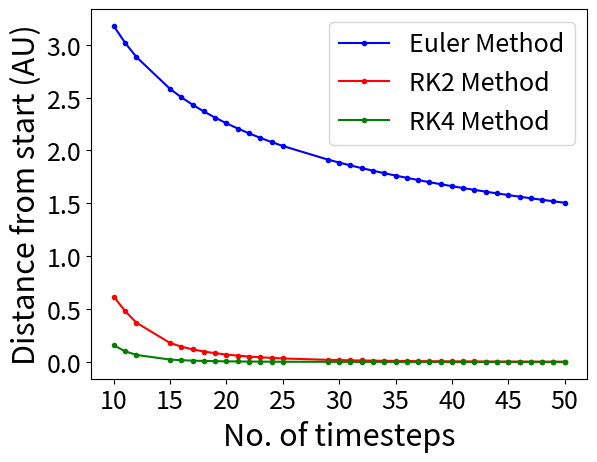
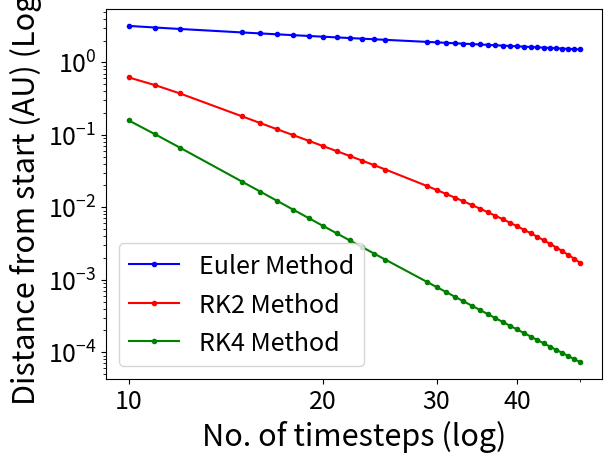

Generate these figures, in order, with matplotlib:
import numpy as np
import matplotlib.pyplot as plt
from matplotlib.ticker import LogFormatter
from scipy.optimize import curve_fit


#initial conditions, all initial values taken at the perihelion in standard astronomical units
Ecc = 0.2056       #Eccentricity of orbit (mercury)
a = 0.387           # Semi major distance
b = a*np.sqrt(1-Ecc**2)     #Semi minor
Tsq = a**3          # Orbit Period squared
T = np.sqrt(Tsq)    # Orbit period

peri_d = a-Ecc*a
aphe_d = a+Ecc*a


viy_calc = np.sqrt(((2*4*np.pi**2)*(1/peri_d - 1/aphe_d))/(1-(peri_d/aphe_d)**2))   #Initial velocity from derivation from energy and angular momentum


xi = -(a-Ecc*a)     # inital x position at periastron, taken as the semi major of mercurys orbit minus this value times the orbital eccentricity
yi = 0.0            # Initial y value
xs = 0.0            # x position of sun
ys = 0.0            # y position of sun
vix = 0             # Initial x velocity of mercury 
viy = viy_calc          # Initial y velocity of mercury 

Ms = 1.0            # Mass of the sun in solar mass units 
G = 4*np.pi**2      # Gravitational constant G 

steps = 1000     # Number of steps plotted over, an increase in the number of steps makes the orbit more and more correct, and the orbits begins to overlap with itself
dt = T/steps        # Length of a step defined by the period and how many steps there are 
t = np.arange(0.0, T, dt)   #array of each step up to the period

def func(x, m, c):
    return c + m*x

def radius(x, y):
    """
    Parameters
    ----------
    x : x position of mercury
    y : y position of mercury
    Returns
    -------
    current radius of the star
    """
    return np.sqrt(x**2 + y**2)

# Define the system of ODEs
def system_of_odes(state, t):
    x, y, vx, vy = state
    r = np.sqrt(x**2 + y**2) 
    dxdt = vx  
    dydt = vy  
    dvxdt = -G * Ms * x / r**3  
    dvydt = -G * Ms * y / r**3  
    return np.array([dxdt, dydt, dvxdt, dvydt])

def Euler(initial_conditions, t0, t_final, dt):
    num_steps = int((t_final - t0) / dt)
    # Time and solution arrays
    t = np.linspace(t0, t_final, num_steps + 1)
    x = np.zeros((num_steps + 1, 4))  
    x[0] = initial_conditions
    
    #Euler Loop
    for i in range(num_steps):
        k1 = dt * system_of_odes(x[i], t[i])  
        x[i + 1] = x[i] + k1
    
    return t, x

def RK2(initial_conditions, t0, t_final, h):
    # Number of steps
    num_steps = int((t_final - t0) / h)
    # Time and solution arrays
    t = np.linspace(t0, t_final, num_steps + 1)
    x = np.zeros((num_steps + 1, 4))  
    x[0] = initial_conditions 
    
    # RK2 method loop
    for i in range(num_steps):
        k1 = h * system_of_odes(x[i], t[i])  
        k2 = h * system_of_odes(x[i] + 0.5 * k1, t[i] + 0.5 * h) 
        x[i + 1] = x[i] + k2  
    
    return t, x

def RK4(initial_conditions, t0, t_final, dt):
    # Number of steps
    num_steps = int((t_final - t0) / dt)
    # Time and solution arrays
    t = np.linspace(t0, t_final, num_steps + 1)
    x = np.zeros((num_steps + 1, 4))  
    x[0] = initial_conditions 
    
    # RK4 method loop
    for i in range(num_steps):
        k1 = dt * system_of_odes(x[i], t[i])  
        k2 = dt * system_of_odes(x[i] + 0.5 * k1, t[i] + 0.5 * dt)
        k3 = dt * system_of_odes(x[i] + 0.5 * k2, t[i] + 0.5 * dt)
        k4 = dt * system_of_odes(x[i] + k3, t[i] + 0.5 * dt)
        x[i + 1] = x[i] + k1/6 + k2/3 + k3/3 + k4/6 
    
    return t, x



initial_conditions = [xi , yi, vix, viy]  

# Solve the system using Euler, RK2 and RK4
steps_data = np.linspace(10, 50, 41)
zero = np.linspace(0, 0, len(steps_data))
sig = np.linspace(0.0001, 0.0001, len(steps_data))

store_E_dist = []
store_RK2_dist = []
store_RK4_dist = []

store_t_data = []

for i, val in enumerate(steps_data):
    dt = T/steps_data[i]
    # print(steps_data[i])

    Eulert, EulerSoln = Euler(initial_conditions, 0, T, dt)  
    final_EData = EulerSoln[-1]
    # print(final_EData)
    distance_E = np.sqrt((xi - final_EData[0])**2 + (yi - final_EData[1])**2)
    # print(distance_E)
    store_E_dist = np.append(store_E_dist, distance_E)
    
    RK2t, RK2Soln = RK2(initial_conditions, 0, T, dt)
    final_RK2Data = RK2Soln[-1]
    distance_RK2 = np.sqrt((xi-final_RK2Data[0])**2 + (yi - final_RK2Data[1])**2)
    # print(distance_RK2)
    store_RK2_dist = np.append(store_RK2_dist, distance_RK2)
    
    RK4t, RK4Soln = RK4(initial_conditions, 0, T, dt)
    final_RK4Data = RK4Soln[-1]
    distance_RK4 = np.sqrt((xi-final_RK4Data[0])**2 + (yi - final_RK4Data[1])**2)
    store_RK4_dist = np.append(store_RK4_dist, distance_RK4)
    
    store_t_data = np.append(store_t_data, steps_data[i])
    
indices_to_mask = [3, 4, 16, 17, 18]                    # Python uses 0-based indexing


mask = np.ones(len(store_t_data), dtype=bool)  
mask[indices_to_mask] = False       

t_masked = store_t_data[mask]
Euler_masked = store_E_dist[mask]
RK2_masked = store_RK2_dist[mask]
RK4_masked = store_RK4_dist[mask]

print(max(steps_data))

params, cov = curve_fit(func, np.log10(store_t_data), np.log10(store_E_dist), [1,1], sig, absolute_sigma=True)
params2, cov2 = curve_fit(func, np.log10(store_t_data), np.log10(store_RK2_dist), [1,1], sig, absolute_sigma=True)
params4, cov4 = curve_fit(func, np.log10(store_t_data), np.log10(store_RK4_dist), [1,1], sig, absolute_sigma=True)
print(params)
print(params2)
print(params4)


fig, ax1 = plt.subplots()
ax1.plot(t_masked, Euler_masked, marker='.', color='blue', label='Euler Method')
ax1.plot(t_masked, RK2_masked, marker='.', color='red', label='RK2 Method')
ax1.plot(t_masked, RK4_masked, marker='.', color='green', label='RK4 Method')
# plt.plot(steps_data, zero, lw=2)
ax1.set_xlabel('No. of timesteps', fontsize=22)
ax1.set_ylabel('Distance from start (AU)', fontsize=22)
ax1.legend(fontsize=18)
plt.xticks(fontsize=18)
plt.yticks(fontsize=18)

slopeE, interceptE = np.polyfit(np.log10(t_masked), np.log10(Euler_masked), 1)
slope2, intercept2 = np.polyfit(np.log10(t_masked), np.log10(RK2_masked), 1)
slope4, intercept4 = np.polyfit(np.log10(t_masked), np.log10(RK4_masked), 1)

print(f'Slope of Euler = {slopeE}')
print(f'Slope of RK2 = {slope2}')
print(f'Slope of RK4 = {slope4}')

fig, ax2 = plt.subplots()
ax2.plot(t_masked, Euler_masked, marker='.', color='blue', label='Euler Method')
ax2.plot(t_masked, RK2_masked, marker='.', color='red', label='RK2 Method')
ax2.plot(t_masked, RK4_masked, marker='.', color='green', label='RK4 Method')
ax2.set_xlabel('No. of timesteps (log)', fontsize=22)
ax2.set_ylabel('Distance from start (AU) (Log)', fontsize=22)
ax2.xaxis.set_tick_params(labelsize=18)
ax2.yaxis.set_tick_params(labelsize=18)
ax2.set_yscale('log')
ax2.set_xscale('log')
ax2.set_xticks([10, 20, 30, 40]) 
ax2.xaxis.set_major_formatter(plt.ScalarFormatter())  # Ensure labels are readable
ax2.legend(fontsize=18)
